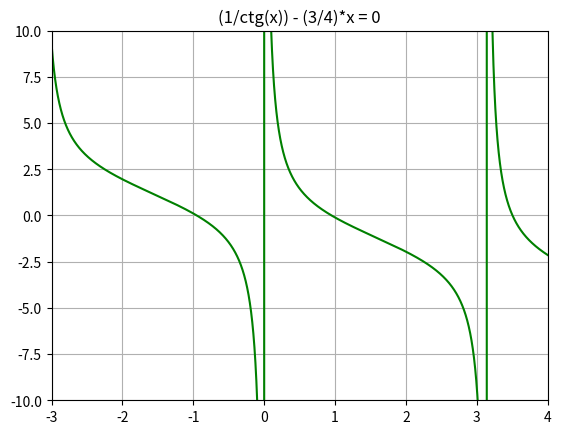

This chart was generated by the following Python code: (Note: this script raises an exception after producing the figure.)
import math
import random
from scipy import optimize
import numpy as np
import matplotlib.pyplot as plt


def display_plot():
    x = np.arange(-10, 10, 1e-5)  # an array of arguments from -10 to 10 with step 10e-5
    func = (1.0 / np.tan(x)) - ((3.0 * x) / 4.0)
    plt.plot(x, func, 'g')  # set curves to the plot and it's color
    plt.title('(1/ctg(x)) - (3/4)*x = 0')
    plt.axis([-3, 4, -10, 10])
    plt.grid(True)
    plt.show()


def f(x):
    if math.tan(x) == 0:
        return float('Inf') - ((3.0 * x) / 4.0)
    else:
        return (1.0 / math.tan(x)) - ((3.0 * x) / 4.0)


def bisection_method(func, a, b, eps):
    x = (a + b) / 2.0
    iteration = 0

    while math.fabs(func(x)) > eps:  # step

        x = (a + b) / 2.0

        if (func(x) < 0 and func(a) < 0) or (func(x) > 0 and func(a) > 0):
            a = x
        else:
            b = x

        iteration += 1

    return x, func(x), iteration


def newton_method(func, x, eps):

    # calculate derivative of the function according to I'ts common definition
    def derivative_f(x):
        return (func(x + eps) - func(x)) / eps

    delta_x = math.fabs(func(x))
    iteration = 0

    # iterative step
    while delta_x > eps:
        x = x - func(x) / derivative_f(x)
        delta_x = math.fabs(func(x))
        iteration += 1

    return x, func(x), iteration


def simple_iteration_method(func, a, b, eps):
    # determine derivative of the function and it's local maximum at the segment [a,b]
    # try also scipy.misc.derivative(func, lower_bound, upper_bound, order_of_derivative)
    def derivative_f(x):
        return (func(x + eps) - func(x)) / eps

    derivative_local_max = optimize.minimize_scalar(derivative_f, bounds=(a, b), method='bounded')

    # determine the value of g(x) depending on derivative's local maximum
    if derivative_local_max.fun > 0:
        def g(x): return x + (1.0 / derivative_local_max.x) * f(x)
    else:
        def g(x): return x - (1.0 / derivative_local_max.x) * f(x)

    iteration = 0

    # select x from the segment
    x_nodes = float(random.uniform(a, b))

    # sufficient condition for convergence
    if a <= g(x_nodes) <= b:
        # iterative step
        while math.fabs(func(x_nodes)) > eps:
            x_nodes = g(x_nodes)
            iteration += 1

        return x_nodes, func(x_nodes), iteration  # OK
    else:
        return float('Inf')  # iterative process is divergent


def main():
    display_plot()
    for n in ('x1', 'x2', 'x3'):
        print("###\nFor {}".format(n))
        lower, upper = float(input('lower bound: ')), float(input('upper bound: '))
        approx_root = float(input('Initial approximation of root: '))  # good enough [-0.88, 1, 3.5]
        bisection_res = bisection_method(f, lower, upper, 10e-6)
        newton_res = newton_method(f, approx_root, 10e-5)
        iteration_res = simple_iteration_method(f, lower, upper, 10e-5)
        print("###\nBisection method for {}".format(n))
        print("Root is : {}\nf(x) at root is: {} iterations: {}\n###".format(*bisection_res))
        print("Newton's method for {}".format(n))
        print("Root is : {}\nf(x) at root is: {} iterations: {}\n###".format(*newton_res))
        print("Simple iteration method for {}".format(n))
        if iteration_res == float('Inf'):
            print("Iterative process is divergent")
        else:
            print("Root is : {}\nf(x) at root is: {} iterations: {}\n###".format(*iteration_res))


if __name__ == '__main__':
    main()
